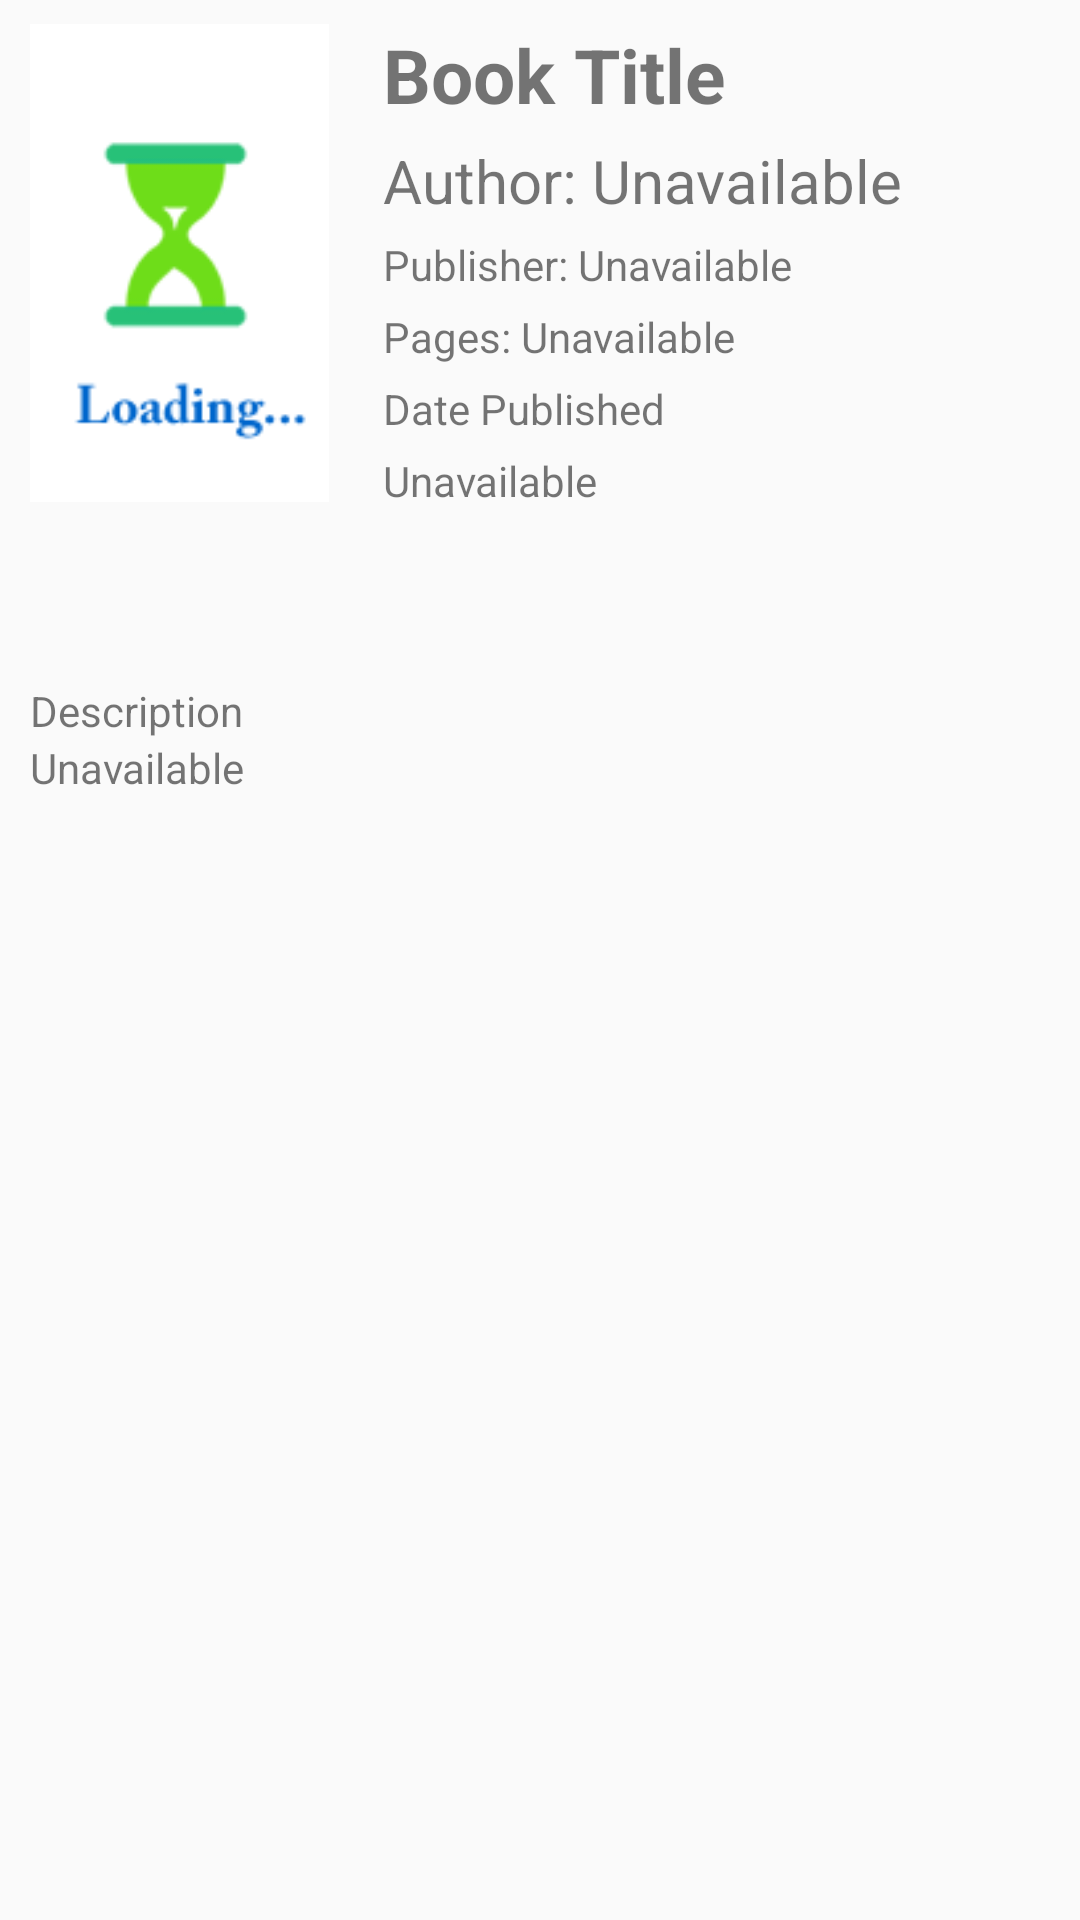

Reconstruct the res/layout file that produces this screen, plus the resources it refers to.
<!-- AndroidManifest.xml: application theme AppTheme -->
<!-- res/layout/fragment_detail_panel.xml -->
<RelativeLayout xmlns:android="http://schemas.android.com/apk/res/android"
    xmlns:tools="http://schemas.android.com/tools"
    android:layout_width="match_parent"
    android:layout_height="match_parent"
    android:orientation="vertical"
    tools:context=".MainActivity">



    <ImageView
        android:id="@+id/BookCover"
        android:layout_marginTop="8dp"
        android:paddingLeft="10dp"
        android:layout_width="wrap_content"
        android:layout_height="wrap_content"
        android:layout_alignParentLeft="true"
        android:layout_alignParentTop="true"
        android:maxHeight="160dp"
        android:scaleType="fitXY"
        android:adjustViewBounds="true"
        android:src="@drawable/img_books_loading" />


    <TextView
        android:id="@+id/Title"
        android:paddingLeft="10dp"
        android:layout_width="wrap_content"
        android:layout_height="wrap_content"
        android:textSize="25sp"
        android:layout_marginTop="8dp"
        android:textStyle="bold"
        android:layout_marginLeft="8dp"
        android:layout_toRightOf="@+id/BookCover"
        android:text="Book Title"
        android:paddingRight="10dp"
        android:visibility="visible"
        android:textAlignment="gravity" />

    <TextView
        android:id="@+id/Author"
        android:paddingLeft="10dp"
        android:layout_width="wrap_content"
        android:layout_height="wrap_content"
        android:textSize="20sp"
        android:layout_alignLeft="@+id/Title"
        android:layout_below="@+id/Title"
        android:text="Author: Unavailable"
        android:layout_marginTop="5dp" />


    <TextView
        android:id="@+id/Publisher"
        android:paddingLeft="10dp"
        android:layout_width="wrap_content"
        android:layout_height="wrap_content"
        android:layout_alignLeft="@+id/Author"
        android:layout_below="@+id/Author"
        android:layout_marginTop="5dp"
        android:text="Publisher: Unavailable"
        android:textSize="14sp" />


    <TextView
        android:id="@+id/PageCount"
        android:paddingLeft="10dp"
        android:layout_width="wrap_content"
        android:layout_height="wrap_content"
        android:layout_alignLeft="@+id/Publisher"
        android:layout_below="@+id/Publisher"
        android:layout_marginTop="5dp"
        android:text="Pages: Unavailable"
        android:textSize="14sp" />

    <TextView
        android:id="@+id/TextHolder"
        android:paddingLeft="10dp"
        android:layout_width="wrap_content"
        android:layout_height="wrap_content"
        android:layout_marginTop="5dp"
        android:layout_alignLeft="@+id/PageCount"
        android:layout_below="@+id/PageCount"
        android:text="Date Published"
        android:textSize="14sp" />

    <TextView
        android:id="@+id/PublishedDate"
        android:paddingLeft="10dp"
        android:layout_width="wrap_content"
        android:layout_height="wrap_content"
        android:layout_alignLeft="@+id/TextHolder"
        android:layout_below="@+id/TextHolder"
        android:text="Unavailable"
        android:layout_marginTop="5dp"
        android:textSize="14sp" />


    <ScrollView
        android:layout_width="match_parent"
        android:layout_height="match_parent"
        android:layout_below="@+id/BookCover"
        android:layout_margin="10dp" >
        <LinearLayout
            android:layout_width="match_parent"
            android:layout_height="wrap_content"
            android:layout_below="@+id/BookCover"
            android:orientation="vertical" >

            <TextView
                android:layout_width="wrap_content"
                android:layout_height="wrap_content"
                android:layout_marginTop="50dp"
                android:text="Description"
                android:layout_alignRight="@+id/PublishedDate"
                android:layout_below="@+id/PublishedDate" >
            </TextView>

           <TextView
            android:id="@+id/FirstSentence"
            android:layout_width="wrap_content"
            android:layout_height="wrap_content"
            android:text="Unavailable" />
        </LinearLayout>
    </ScrollView>



</RelativeLayout>
<!-- resources referenced by this layout -->
<resources>
  <!-- drawable img_books_loading: png bitmap (drawable, 42961 bytes) -->
  <style name="AppTheme" parent="@style/Theme.AppCompat.Light.DarkActionBar">
          <item name="colorPrimary">@color/dark_blue</item>
          <item name="displayOptions">useLogo|showHome</item>
  
          <item name="logo">@drawable/ic_logo</item>
  
      </style>
  <color name="dark_blue">#2196f3</color>
  <!-- drawable ic_logo: png bitmap (drawable-mdpi, 38444 bytes) -->
</resources>
